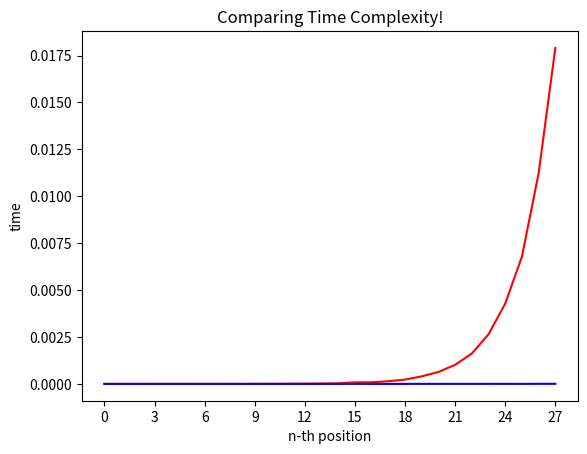

Here is the Python script that generated this plot:
import time 
import math 
import matplotlib.pyplot as plt 
import numpy as np 
#change the value of n for your own experimentation 

def fibonacci_1(n): 
    if n <= 0: 
        print("Invalid input!") 
    elif n <= 2: 
        return n-1 
    else: 
        return fibonacci_1(n-1)+fibonacci_1(n-2) 
    
def fibonacci_2(n): 
    fibonacci_array = [0,1] 
    if n < 0: 
        print("Invalid input!") 
    elif n <= 2: 
        return fibonacci_array[n-1] 
    else: 
        for i in range(2,n): 
            fibonacci_array.append(fibonacci_array[i-1] + fibonacci_array[i-2]) 
        return fibonacci_array[-1] 



n = 28
x = [i for i in range(n)] 
y = [0 for i in range(n)] 
z = [0 for i in range(n)] 

for i in range(n-1):
    start = time.time() 
    fibonacci_1(x[i+1]) 
    y[i+1]= time.time()-start 
    start = time.time() 
    fibonacci_2(x[i+1]) 
    z[i+1]= time.time()-start 

x_interval = math.ceil(n/10) 
plt.plot(x, y, 'r') 
plt.plot(x, z, 'b') 
plt.xticks(np.arange(min(x), max(x)+1, x_interval)) 
plt.xlabel('n-th position') 
plt.ylabel('time') 
plt.title('Comparing Time Complexity!') 
plt.show() 
